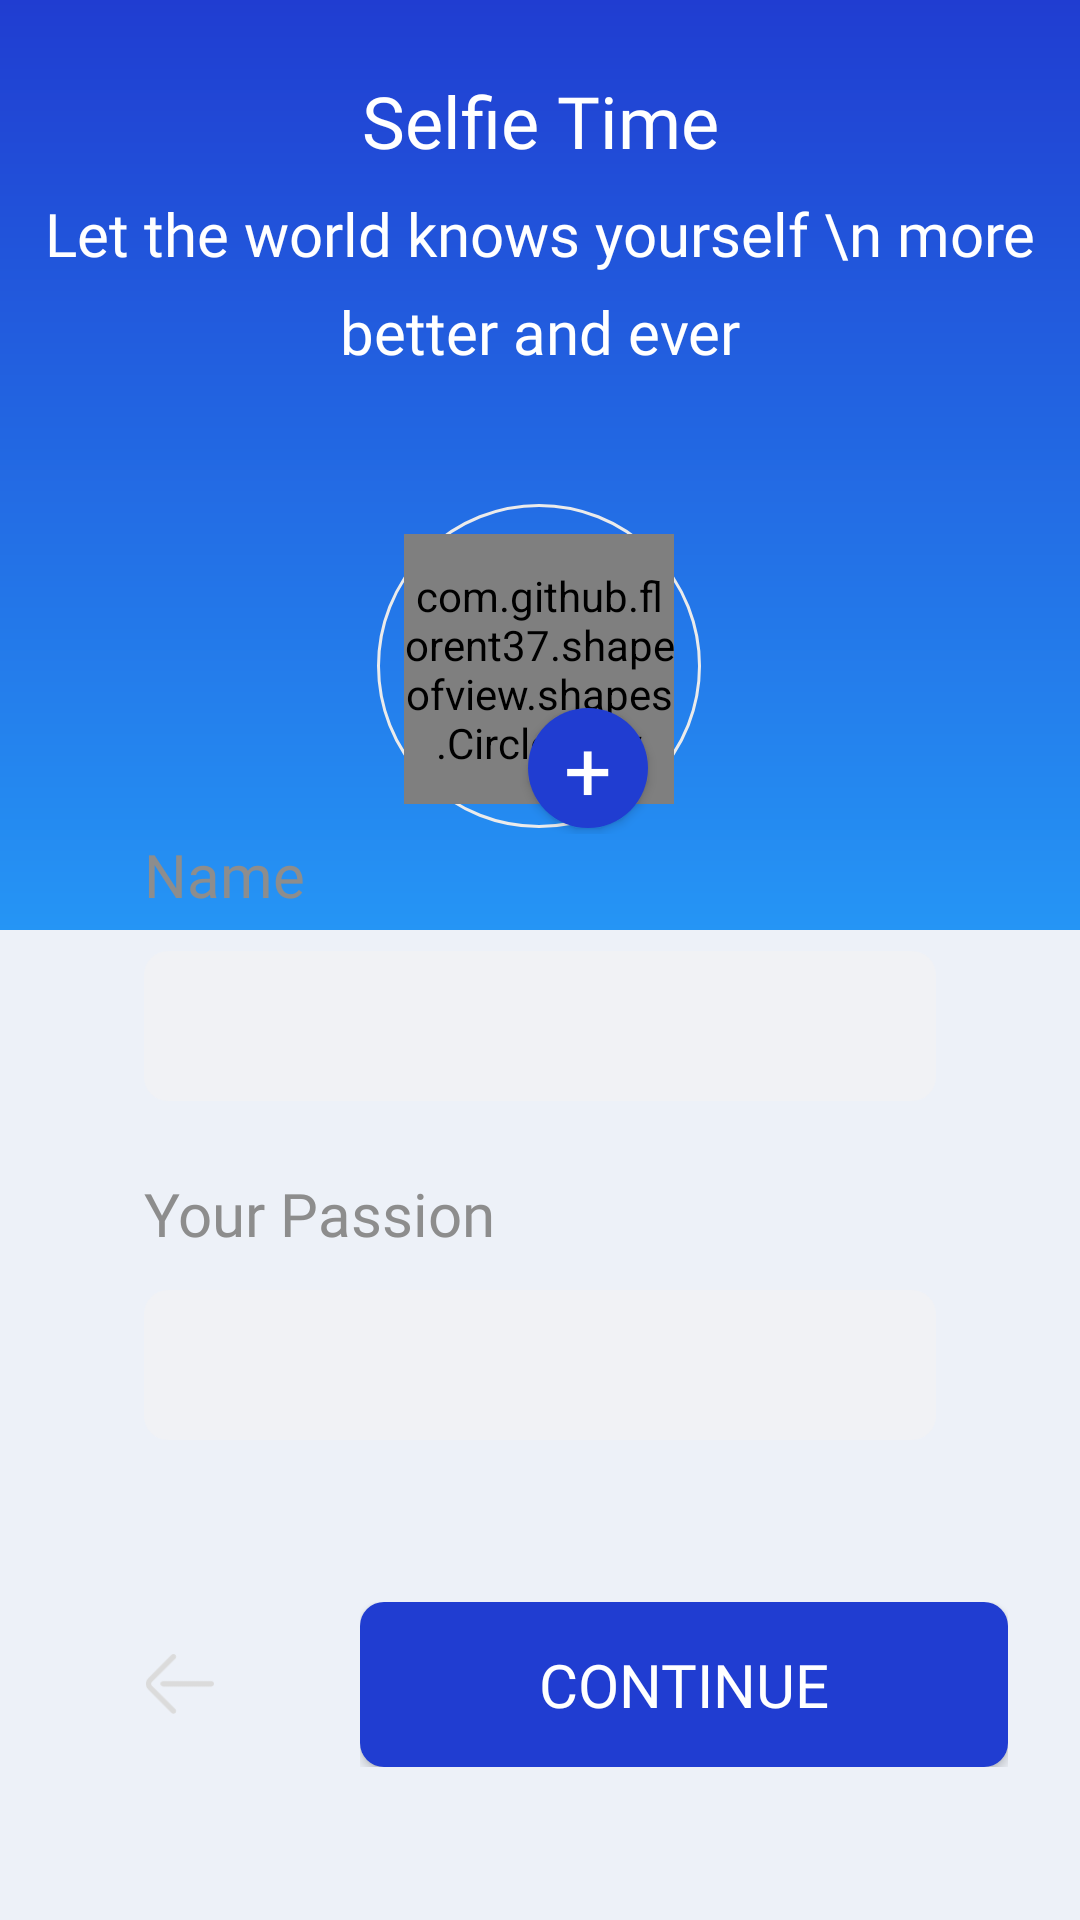

Produce the Android XML layout that renders to this screen, including the resource entries it uses.
<!-- AndroidManifest.xml: application theme AppTheme -->
<!-- res/layout/activity_register_two.xml -->
<?xml version="1.0" encoding="utf-8"?>
<androidx.constraintlayout.widget.ConstraintLayout xmlns:android="http://schemas.android.com/apk/res/android"
    xmlns:app="http://schemas.android.com/apk/res-auto"
    xmlns:tools="http://schemas.android.com/tools"
    android:layout_width="match_parent"
    android:layout_height="match_parent"
    android:background="@color/bgPrimary"
    tools:context=".RegisterOneAct">

    <View
        android:id="@+id/view2"
        android:layout_width="match_parent"
        android:layout_height="310dp"
        android:background="@drawable/bg_gradient_primary_blue"
        app:layout_constraintEnd_toEndOf="parent"
        app:layout_constraintHorizontal_bias="0.0"
        app:layout_constraintStart_toStartOf="parent"
        app:layout_constraintTop_toTopOf="parent" />

    <TextView
        android:id="@+id/textView2"
        android:layout_width="wrap_content"
        android:layout_height="wrap_content"
        android:layout_marginTop="24dp"
        android:fontFamily="@font/mregular"
        android:text="Selfie Time"
        android:textAlignment="center"
        android:textColor="#fff"
        android:textSize="24sp"
        app:layout_constraintEnd_toEndOf="parent"
        app:layout_constraintStart_toStartOf="parent"
        app:layout_constraintTop_toTopOf="parent" />

    <TextView
        android:id="@+id/textView3"
        android:layout_width="wrap_content"
        android:layout_height="wrap_content"
        android:layout_marginTop="8dp"
        android:fontFamily="@font/mlight"
        android:lineSpacingExtra="9dp"
        android:text="Let the world knows yourself \n
more better and ever"
        android:textAlignment="center"
        android:textColor="#fff"
        android:textSize="20sp"
        app:layout_constraintEnd_toEndOf="parent"
        app:layout_constraintStart_toStartOf="parent"
        app:layout_constraintTop_toBottomOf="@+id/textView2" />



    <LinearLayout
        android:id="@+id/linearLayout2"
        android:layout_width="match_parent"
        android:layout_height="wrap_content"
        android:layout_marginStart="24dp"
        android:layout_marginTop="24dp"
        android:layout_marginEnd="24dp"
        android:background="@drawable/bg_layout_white"
        android:orientation="vertical"
        android:paddingTop="20dp"
        android:paddingBottom="30dp"
        app:layout_constraintEnd_toEndOf="parent"
        app:layout_constraintHorizontal_bias="0.0"
        app:layout_constraintStart_toStartOf="parent"
        app:layout_constraintTop_toBottomOf="@+id/textView3">

        <androidx.constraintlayout.widget.ConstraintLayout
            android:layout_width="match_parent"
            android:layout_height="110dp">

            <View
                android:id="@+id/view3"
                android:layout_width="108dp"
                android:layout_height="108dp"
                android:layout_marginStart="8dp"
                android:layout_marginEnd="8dp"
                android:background="@drawable/bg_view_circle_picture"
                app:layout_constraintEnd_toEndOf="parent"
                app:layout_constraintHorizontal_bias="0.498"
                app:layout_constraintStart_toStartOf="parent"
                app:layout_constraintTop_toTopOf="parent" />

            <com.github.florent37.shapeofview.shapes.CircleView
                android:id="@+id/imageView4"
                android:layout_width="90dp"
                android:layout_height="90dp"
                android:layout_marginTop="10dp"
                android:layout_marginBottom="8dp"
                app:layout_constraintBottom_toBottomOf="@+id/view3"
                app:layout_constraintEnd_toEndOf="parent"
                app:layout_constraintHorizontal_bias="0.498"
                app:layout_constraintStart_toStartOf="parent"
                app:layout_constraintTop_toTopOf="@+id/view3">

                <ImageView
                    android:id="@+id/pic_photo_register_user"
                    android:layout_width="90dp"
                    android:layout_height="90dp"
                    android:src="@drawable/icon_nopic"/>
            </com.github.florent37.shapeofview.shapes.CircleView>

            <Button
                android:id="@+id/btn_add_photo"
                android:layout_width="40dp"
                android:layout_height="40dp"
                android:layout_marginEnd="120dp"
                android:background="@drawable/bg_btn_plus_blue"
                android:layout_marginTop="68dp"
                android:fontFamily="@font/mmedium"
                android:text="+"
                android:textColor="#fff"
                android:textSize="28sp"
                app:layout_constraintEnd_toEndOf="parent"
                app:layout_constraintTop_toTopOf="@+id/view3" />

        </androidx.constraintlayout.widget.ConstraintLayout>


        <LinearLayout
            android:layout_width="match_parent"
            android:layout_height="wrap_content"
            android:layout_marginLeft="24dp"
            android:layout_marginTop="0dp"
            android:layout_marginRight="24dp"
            android:layout_marginBottom="24dp"
            android:orientation="vertical">

            <TextView
                android:layout_width="wrap_content"
                android:layout_height="wrap_content"
                android:layout_marginBottom="12dp"
                android:fontFamily="@font/mlight"
                android:text="@string/name_label"
                android:textColor="@color/grayPrimary"
                android:textSize="20sp" />

            <EditText
                android:id="@+id/nama_lengkap"
                android:layout_width="match_parent"
                android:layout_height="50dp"
                android:background="@drawable/bg_input_edit"
                android:fontFamily="@font/mmedium"
                android:inputType="text"
                android:lines="1"
                android:paddingLeft="12dp"
                android:textColor="@color/blackPrimary" />

        </LinearLayout>

        <LinearLayout
            android:layout_width="match_parent"
            android:layout_height="wrap_content"
            android:layout_marginLeft="24dp"
            android:layout_marginRight="24dp"

            android:orientation="vertical">

            <TextView
                android:layout_width="wrap_content"
                android:layout_height="wrap_content"
                android:layout_marginBottom="12dp"
                android:fontFamily="@font/mlight"
                android:text="@string/bio_label"
                android:textColor="@color/grayPrimary"
                android:textSize="20sp" />

            <EditText
                android:id="@+id/bio"
                android:layout_width="match_parent"
                android:layout_height="50dp"
                android:background="@drawable/bg_input_edit"
                android:fontFamily="@font/mmedium"
                android:inputType="text"
                android:lines="1"
                android:paddingLeft="12dp"
                android:textColor="@color/blackPrimary"

                />
        </LinearLayout>
    </LinearLayout>


    <LinearLayout
        android:layout_width="match_parent"
        android:layout_height="wrap_content"
        android:orientation="horizontal"
        android:weightSum="4"
        android:layout_marginStart="24dp"
        android:layout_marginEnd="24dp"
        android:layout_marginTop="24dp"
        app:layout_constraintEnd_toEndOf="parent"
        app:layout_constraintStart_toStartOf="parent"
        app:layout_constraintTop_toBottomOf="@+id/linearLayout2">

        <LinearLayout
            android:layout_width="0dp"
            android:layout_height="wrap_content"
            android:layout_weight="1"
            android:orientation="vertical">

            <LinearLayout
                android:id="@+id/btn_back"
                android:layout_width="match_parent"
                android:layout_height="55dp"
                android:background="@drawable/bg_layout_white"
                android:gravity="center"
                android:orientation="vertical">

                <ImageView
                    android:layout_width="30dp"
                    android:layout_height="20dp"
                    android:src="@drawable/ic_back" />
            </LinearLayout>
        </LinearLayout>

        <LinearLayout
            android:layout_marginLeft="24dp"
            android:layout_width="0dp"
            android:layout_height="wrap_content"
            android:layout_weight="3"
            android:orientation="vertical">

            <Button
                android:id="@+id/btn_continue"
                android:text="CONTINUE"
                style="@style/btn_blue_primary"/>
        </LinearLayout>
    </LinearLayout>



</androidx.constraintlayout.widget.ConstraintLayout>
<!-- resources referenced by this layout -->
<resources>
  <color name="bgPrimary">#EDF1F8</color>
  <color name="blackPrimary">#21272C</color>
  <color name="grayPrimary">#8D8D8D</color>
  <!-- drawable bg_btn_plus_blue (drawable) -->
  <?xml version="1.0" encoding="utf-8"?>
  <shape xmlns:android="http://schemas.android.com/apk/res/android">
      <solid
          android:color="@color/bluePrimary"
          />
  
      <corners
          android:radius="200dp"
          />
  </shape>
  <!-- drawable bg_gradient_primary_blue (drawable) -->
  <?xml version="1.0" encoding="utf-8"?>
  <shape xmlns:android="http://schemas.android.com/apk/res/android">
      <gradient
          android:startColor="@color/bluePrimary"
          android:endColor="@color/blueSecondary"
          android:angle="-90"
          />
  
  </shape>
  <!-- drawable bg_input_edit (drawable) -->
  <?xml version="1.0" encoding="utf-8"?>
  <selector xmlns:android="http://schemas.android.com/apk/res/android">
      <item
          android:drawable="@drawable/bg_input_dua"
          android:state_focused="true"
          />
      <item
          android:drawable="@drawable/bg_input_dua"
          android:state_pressed="true"
          />
  <item
          android:drawable="@drawable/bg_input_dua"
          android:state_selected="true"
          />
  <item
          android:drawable="@drawable/bg_input_satu"
          />
  
  </selector>
  <!-- drawable bg_view_circle_picture (drawable) -->
  <?xml version="1.0" encoding="utf-8"?>
  <shape xmlns:android="http://schemas.android.com/apk/res/android">
      <stroke
          android:width="1dp"
          android:color="#EBEBEB"
          />
  
      <corners
          android:radius="200dp"
          />
  </shape>
  <!-- drawable ic_back: png bitmap (drawable, 1142 bytes) -->
  <!-- drawable icon_nopic: png bitmap (drawable, 12863 bytes) -->
  <string name="bio_label">Your Passion</string>
  <string name="name_label">Name</string>
  <style name="btn_blue_primary">
          <item name="android:layout_width">match_parent</item>
          <item name="android:layout_height">55dp</item>
          <item name="android:background">@drawable/bg_btn_blue_primary</item>
          <item name="android:fontFamily">@font/mmedium</item>
          <item name="android:textColor">#FFF</item>
          <item name="android:textSize">20sp</item>
      </style>
  <style name="AppTheme" parent="Theme.AppCompat.Light.NoActionBar">
          
          <item name="colorPrimary">@color/colorPrimary</item>
          <item name="colorPrimaryDark">@color/colorPrimaryDark</item>
          <item name="colorAccent">@color/colorAccent</item>
      </style>
  <color name="bluePrimary">#203DD1</color>
  <color name="blueSecondary">#2595F5</color>
  <!-- drawable bg_input_dua (drawable) -->
  <?xml version="1.0" encoding="utf-8"?>
  <shape xmlns:android="http://schemas.android.com/apk/res/android">
      <solid
          android:color="#F0F3FF" />
  
      <stroke
          android:width="1dp"
          android:color="#203DD1"/>
      <corners
          android:radius="8dp" />
  
  </shape>
  <!-- drawable bg_input_satu (drawable) -->
  <?xml version="1.0" encoding="utf-8"?>
  <shape xmlns:android="http://schemas.android.com/apk/res/android">
      <solid
          android:color="#F1F2F5"
          />
      <corners
          android:radius="8dp"
          />
  
  </shape>
  <!-- drawable bg_btn_blue_primary (drawable) -->
  <?xml version="1.0" encoding="utf-8"?>
  <shape xmlns:android="http://schemas.android.com/apk/res/android">
      <solid
          android:color="@color/bluePrimary"
          />
  
      <corners
          android:radius="8dp"
          />
  
  </shape>
  <color name="colorPrimary">#008577</color>
  <color name="colorPrimaryDark">#203DD1</color>
  <color name="colorAccent">#D81B60</color>
</resources>
